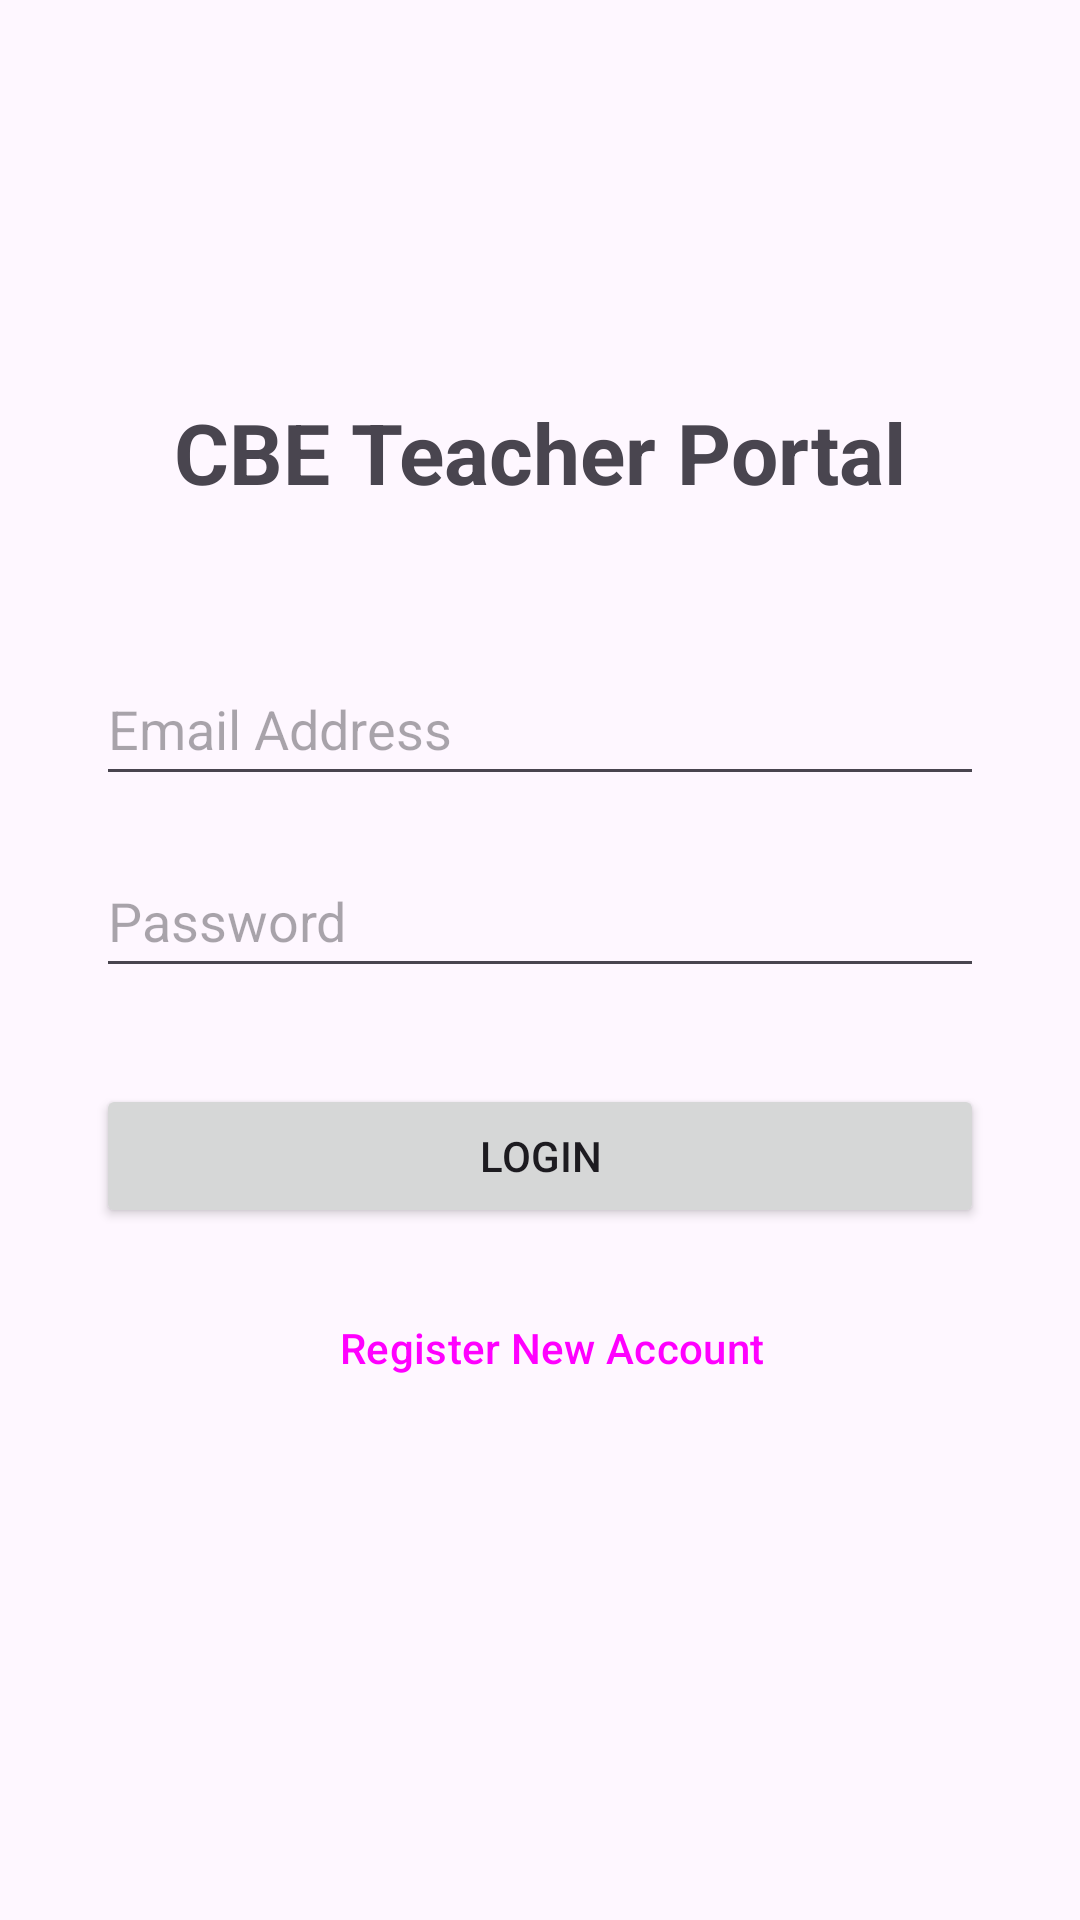

The Android layout XML behind this screen, and the referenced resources:
<!-- AndroidManifest.xml: application theme Theme.CBEAssessment -->
<!-- res/layout/activity_main.xml -->
<?xml version="1.0" encoding="utf-8"?>
<androidx.constraintlayout.widget.ConstraintLayout
    xmlns:android="http://schemas.android.com/apk/res/android"
    xmlns:app="http://schemas.android.com/apk/res-auto"
    xmlns:tools="http://schemas.android.com/tools"
    android:id="@+id/main"
    android:layout_width="match_parent"
    android:layout_height="match_parent"
    android:padding="32dp"
    tools:context=".MainActivity">

    <TextView
        android:id="@+id/loginTitle"
        android:layout_width="wrap_content"
        android:layout_height="wrap_content"
        android:text="CBE Teacher Portal"
        android:textSize="28sp"
        android:textStyle="bold"
        android:layout_marginTop="100dp"
        app:layout_constraintEnd_toEndOf="parent"
        app:layout_constraintStart_toStartOf="parent"
        app:layout_constraintTop_toTopOf="parent" />

    <EditText
        android:id="@+id/emailInput"
        android:layout_width="match_parent"
        android:layout_height="wrap_content"
        android:layout_marginTop="48dp"
        android:hint="Email Address"
        android:inputType="textEmailAddress"
        android:minHeight="48dp"
        app:layout_constraintEnd_toEndOf="parent"
        app:layout_constraintStart_toStartOf="parent"
        app:layout_constraintTop_toBottomOf="@+id/loginTitle" />

    <EditText
        android:id="@+id/passwordInput"
        android:layout_width="match_parent"
        android:layout_height="wrap_content"
        android:layout_marginTop="16dp"
        android:hint="Password"
        android:inputType="textPassword"
        android:minHeight="48dp"
        app:layout_constraintEnd_toEndOf="parent"
        app:layout_constraintStart_toStartOf="parent"
        app:layout_constraintTop_toBottomOf="@+id/emailInput" />

    <Button
        android:id="@+id/loginButton"
        android:layout_width="match_parent"
        android:layout_height="wrap_content"
        android:layout_marginTop="32dp"
        android:text="Login"
        app:layout_constraintEnd_toEndOf="parent"
        app:layout_constraintStart_toStartOf="parent"
        app:layout_constraintTop_toBottomOf="@+id/passwordInput" />

    <Button
        android:id="@+id/registerButton"
        android:layout_width="match_parent"
        android:layout_height="wrap_content"
        android:layout_marginTop="16dp"
        android:text="Register New Account"
        style="?android:attr/buttonBarButtonStyle"
        app:layout_constraintEnd_toEndOf="parent"
        app:layout_constraintStart_toStartOf="parent"
        app:layout_constraintTop_toBottomOf="@+id/loginButton" />

</androidx.constraintlayout.widget.ConstraintLayout>
<!-- resources referenced by this layout -->
<resources>
  <style name="Theme.CBEAssessment" parent="Base.Theme.CBEAssessment" />
  <style name="Base.Theme.CBEAssessment" parent="Theme.Material3.DayNight.NoActionBar">
          
          
      </style>
</resources>
